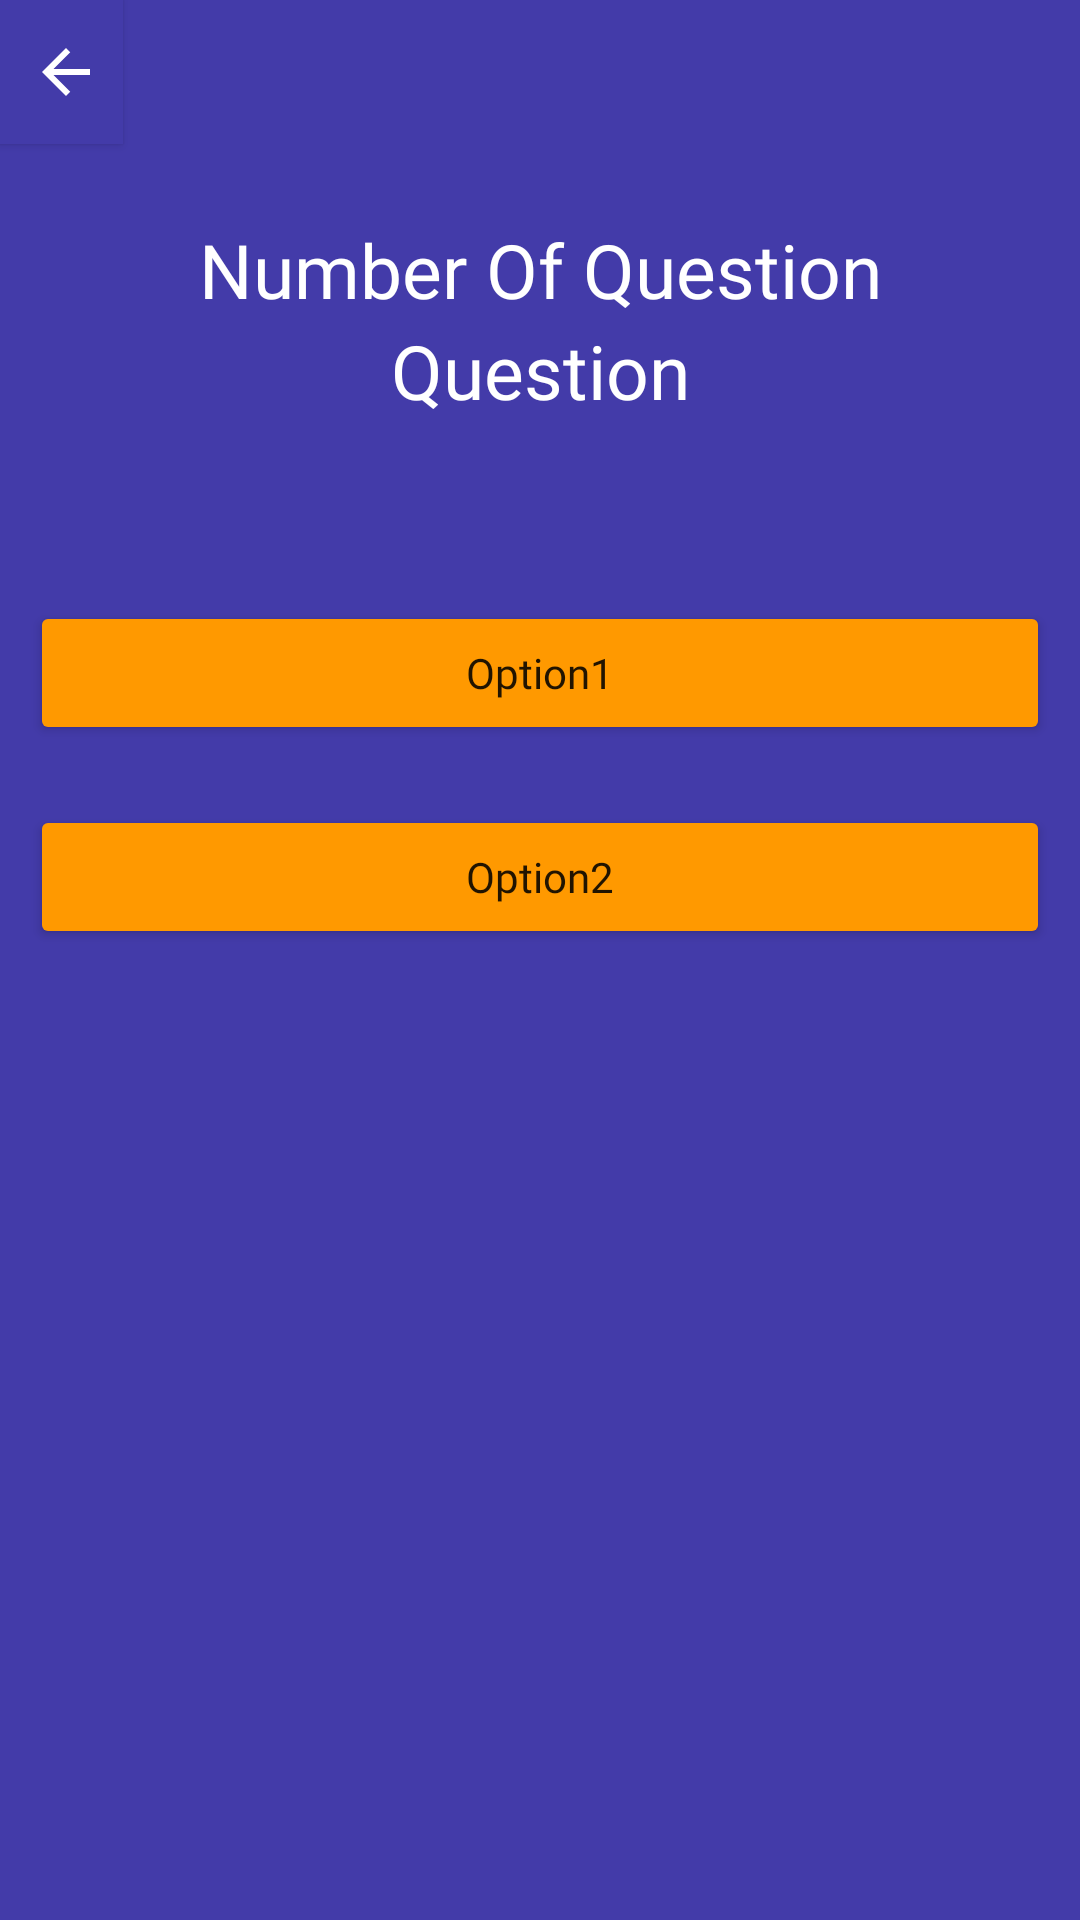

The Android layout XML behind this screen, and the referenced resources:
<!-- AndroidManifest.xml: application theme Theme.Bakatoon -->
<!-- res/layout/activity_test.xml -->
<?xml version="1.0" encoding="utf-8"?>
<RelativeLayout xmlns:android="http://schemas.android.com/apk/res/android"
    xmlns:app="http://schemas.android.com/apk/res-auto"
    xmlns:tools="http://schemas.android.com/tools"
    android:layout_width="match_parent"
    android:layout_height="match_parent"
    android:background="#433BA9"
    tools:context=".TestActivity">

    <androidx.appcompat.widget.AppCompatButton
        android:id="@+id/backBtn"
        android:layout_width="41dp"
        android:paddingLeft="10dp"
        android:layout_height="wrap_content"
        android:background="#433BA9"
        android:drawableLeft="@drawable/ic_baseline_arrow_back_24">

    </androidx.appcompat.widget.AppCompatButton>

    <TextView
        android:id="@+id/idTVQuestionAttempted"
        android:layout_width="match_parent"
        android:fontFamily="@font/poppins_regular"
        android:layout_height="wrap_content"
        android:layout_below="@+id/backBtn"
        android:layout_marginTop="25dp"
        android:gravity="center"
        android:text="Number Of Question"
        android:textAlignment="center"
        android:textAllCaps="false"
        android:textColor="@color/white"
        android:textSize="25sp" />

    <TextView
        android:id="@+id/idTVQuestion"
        android:layout_width="match_parent"
        android:layout_height="wrap_content"
        android:layout_below="@+id/idTVQuestionAttempted"
        android:gravity="center"
        android:text="Question"
        android:fontFamily="@font/poppins_regular"
        android:textAlignment="center"
        android:textColor="@color/white"
        android:textSize="25sp" />

    <LinearLayout
        android:layout_width="match_parent"
        android:layout_height="wrap_content"
        android:layout_below="@id/idTVQuestion"
        android:layout_marginTop="50dp"
        android:orientation="vertical">

        <Button
            android:id="@+id/idBtnOption1"
            android:layout_width="match_parent"
            android:layout_height="wrap_content"
            android:layout_margin="10dp"
            android:backgroundTint="#FF9900"
            android:fontFamily="@font/poppins_regular"
            android:padding="4dp"
            android:text="Option1"
            android:textAllCaps="false" />

        <Button
            android:id="@+id/idBtnOption2"
            android:layout_width="match_parent"
            android:layout_height="wrap_content"
            android:layout_margin="10dp"
            android:backgroundTint="#FF9900"
            android:padding="4dp"
            android:fontFamily="@font/poppins_regular"
            android:text="Option2"
            android:textAllCaps="false" />

    </LinearLayout>


</RelativeLayout>
<!-- resources referenced by this layout -->
<resources>
  <!-- drawable ic_baseline_arrow_back_24 (drawable) -->
  <vector android:autoMirrored="true" android:height="24dp"
      android:tint="#FFFF" android:viewportHeight="24"
      android:viewportWidth="24" android:width="24dp" xmlns:android="http://schemas.android.com/apk/res/android">
      <path android:fillColor="@android:color/white" android:pathData="M20,11H7.83l5.59,-5.59L12,4l-8,8 8,8 1.41,-1.41L7.83,13H20v-2z"/>
  </vector>
  <style name="Theme.Bakatoon" parent="Theme.MaterialComponents.DayNight.NoActionBar">
          
          <item name="colorPrimary">#433BA9</item>
          <item name="colorPrimaryVariant">@color/purple_700</item>
          <item name="colorOnPrimary">@color/white</item>
          
          <item name="colorSecondary">@color/teal_200</item>
          <item name="colorSecondaryVariant">@color/teal_700</item>
          <item name="colorOnSecondary">@color/black</item>
          
          <item name="android:statusBarColor" tools:targetApi="l">?attr/colorPrimaryVariant</item>
          
          <item name="android:windowNoTitle">true</item>
          <item name="android:windowFullscreen">true</item>
      </style>
  <!-- not gathered from this repository: default colours our renderer supplied (Android Studio template values) -->
  <color name="purple_700">#FF3700B3</color>
  <color name="teal_200">#FF03DAC5</color>
  <color name="teal_700">#FF018786</color>
  <color name="black">#FF000000</color>
  <color name="white">#FFFFFFFF</color>
</resources>
